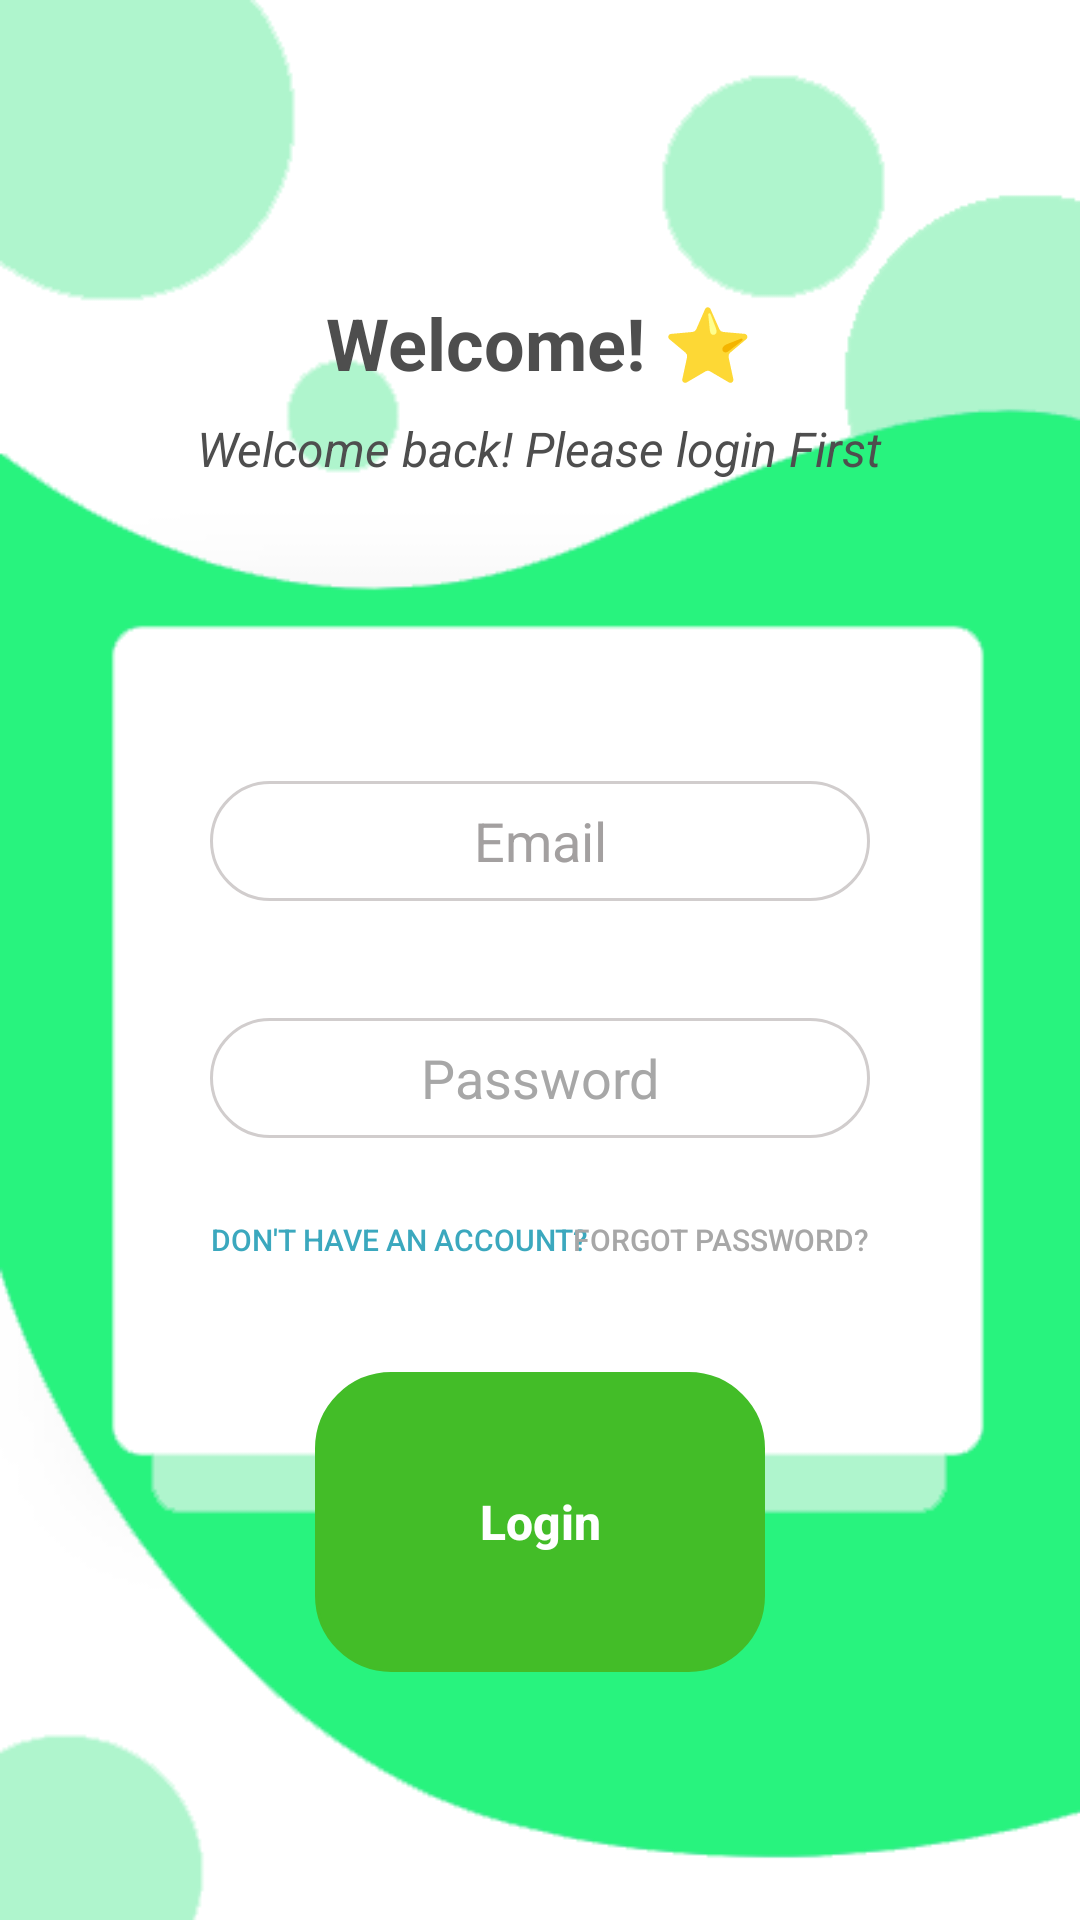

Produce the Android XML layout that renders to this screen, including the resource entries it uses.
<!-- AndroidManifest.xml: application theme AppTheme -->
<!-- res/layout/activity_login.xml -->
<?xml version="1.0" encoding="utf-8"?>
<RelativeLayout xmlns:android="http://schemas.android.com/apk/res/android"
    xmlns:tools="http://schemas.android.com/tools"
    android:layout_width="match_parent"
    android:layout_height="match_parent"
    android:background="@drawable/login_background"
    tools:context=".activity.login">

    <TextView
        android:id="@+id/T"
        android:layout_width="wrap_content"
        android:layout_height="wrap_content"
        android:layout_centerInParent="true"></TextView>

    <EditText
        android:id="@+id/email"
        android:layout_width="match_parent"
        android:layout_height="40dp"
        android:layout_above="@+id/T"
        android:layout_marginStart="70dp"
        android:layout_marginEnd="70dp"
        android:layout_marginBottom="10dp"
        android:background="@drawable/search_bg"
        android:hint="Email"
        android:inputType="textEmailAddress"
        android:singleLine="true"
        android:textAlignment="center"
        android:textColorHint="#A3A0A0">

    </EditText>

    <EditText
        android:id="@+id/txtPassword"
        android:layout_width="match_parent"
        android:layout_height="40dp"
        android:layout_below="@+id/T"
        android:layout_marginStart="70dp"
        android:layout_marginTop="10dp"
        android:layout_marginEnd="70dp"
        android:background="@drawable/search_bg"
        android:hint="Password"
        android:inputType="textPassword"
        android:singleLine="true"
        android:textAlignment="center"
        android:textColorHint="#A7A7A7">

    </EditText>


    <Button
        android:id="@+id/MainBtnLog"
        android:layout_width="150dp"
        android:layout_height="100dp"
        android:layout_below="@+id/ButtonReg"
        android:layout_centerHorizontal="true"
        android:layout_marginTop="20dp"
        android:background="@drawable/search_bg"
        android:backgroundTint="@color/colorP2"
        android:text="Login"
        android:textAlignment="center"
        android:textAllCaps="false"
        android:textColor="#FFFFFF"
        android:textSize="16sp"
        android:textStyle="bold" />

    <Button
        android:id="@+id/ButtonReg"
        android:layout_width="wrap_content"
        android:layout_height="wrap_content"
        android:layout_below="@+id/txtPassword"
        android:layout_marginStart="70dp"
        android:layout_marginTop="10dp"
        android:background="@android:color/transparent"
        android:text="Don't have an account?"
        android:textColor="#3BA8BE"
        android:textSize="10dp" />


    <TextView
        android:id="@+id/textView2"
        android:layout_width="wrap_content"
        android:layout_height="wrap_content"
        android:layout_above="@+id/email"
        android:layout_centerHorizontal="true"
        android:layout_marginBottom="130dp"
        android:text="Welcome! ⭐"
        android:textAlignment="center"
        android:textColor="#4E4E4E"
        android:textSize="24sp"
        android:textStyle="normal|bold" />

    <TextView
        android:id="@+id/textView3"
        android:layout_width="wrap_content"
        android:layout_height="wrap_content"
        android:layout_above="@+id/email"
        android:layout_centerHorizontal="true"
        android:layout_marginBottom="100dp"
        android:text="Welcome back! Please login First"
        android:textAlignment="center"
        android:textColor="#4E4E4E"
        android:textSize="16sp"
        android:textStyle="italic" />

    <Button
        android:id="@+id/BtnFor"
        android:layout_width="wrap_content"
        android:layout_height="wrap_content"
        android:layout_below="@+id/txtPassword"
        android:layout_alignParentRight="true"
        android:layout_marginTop="10dp"
        android:layout_marginEnd="70dp"
        android:background="@android:color/transparent"
        android:text="Forgot Password?"
        android:textColor="#A7A7A7"
        android:textSize="10dp" />

    <ProgressBar
        android:id="@+id/progressBarlog"
        style="?android:attr/progressBarStyle"
        android:layout_width="wrap_content"
        android:layout_height="wrap_content"
        android:layout_below="@+id/MainBtnLog"
        android:layout_centerHorizontal="true"
        android:layout_marginTop="50dp"
        android:visibility="invisible" />


</RelativeLayout>
<!-- resources referenced by this layout -->
<resources>
  <color name="colorP2">#43BD28</color>
  <!-- drawable login_background: png bitmap (drawable, 11383 bytes) -->
  <!-- drawable search_bg (drawable) -->
  <?xml version="1.0" encoding="utf-8"?>
  <shape xmlns:android="http://schemas.android.com/apk/res/android">
  
      <stroke
          android:width="1dp"
          android:color="#D1CDCD" />
  
      <corners
          android:bottomLeftRadius="25dp"
          android:bottomRightRadius="25dp"
          android:topLeftRadius="25dp"
          android:topRightRadius="25dp" />
  
  </shape>
  <style name="AppTheme" parent="Theme.AppCompat.Light.NoActionBar">
          
          <item name="colorPrimary">@color/colorPrimary</item>
          <item name="colorPrimaryDark">@color/colorPrimaryDark</item>
          <item name="colorAccent">@color/colorAccent</item>
          <item name="colorOnPrimary">@color/white</item>
      </style>
  <color name="colorPrimary">#3BFC72</color>
  <color name="colorPrimaryDark">#275529</color>
  <color name="colorAccent">#547132</color>
  <color name="white">#FFFFFFFF</color>
</resources>
